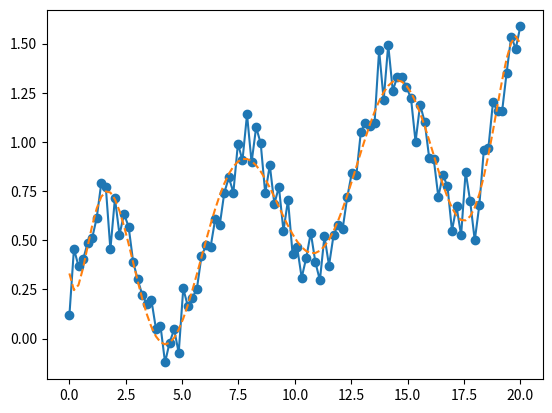

Write Python code to recreate this figure. (Note: this script raises an exception after producing the figure.)
import numpy as np

array = np.array([1,2,3,4,5])

# Numpy supports many attributes on the ndarray
print(type(array))
print(array)
print(array.shape)
print(array.size)
print(array.ndim)
print(array.dtype)


array = np.array([1,2,3,4,5], dtype=np.float64)
print(array)
print(array.dtype)

array = np.array([1.0, 2.2, 3.3], dtype=np.int8)
print(array)


array = array.astype(np.float64)
print(array)

array = np.array([[1,2,3,4], [5,6,7,8], [9,10,11,12]])
print(type(array))
print(array)
print(array.shape)
print(array.size)
print(array.ndim)
print(array.dtype)


for i in range(array.shape[0]):
    for j in range(array.shape[1]):
        print(array[i][j])

print("\n\n")
        
for row in array:
    for element in row:
        print(element)

print("\n\n")

# Note the difference between the slicing styles!
print(array[1:][:3])

print(array[1:, :3])



array + array

array * 2

array - 1

array % 2

array == 3

array != 1

a = np.array([[1,2], [2,3]])
b = np.array([[5,6], [2,3]])

a.dot(b)

np.matmul(a, b)

# Transpose
np.array([[1,1], [2,3]]).T

index = array < 5
print(array[index])

print(array[(array < 5) & (array > 2)])

print(array[(array < 5) | (array > 10)])

array = np.ones(5)
print(array)

array.sum()

array.mean()

array = np.array([1,2,3,4,5])
print(array.min())
print(array.max())

array.std()

import matplotlib.pyplot as plt

X = np.linspace(0.0, 20.0, 100)
Y = 0.2 + 0.05 * X + 0.4 * np.sin(X) + 0.1 * np.random.normal(size = (100))

plt.figure(1)
plt.clf()
            
plt.plot(X, Y, 'o-')
plt.draw()


import numpy.polynomial.polynomial as poly

# Polyfit will generate coefficients, the 3rd argument is degrees of fitting
coefficients = poly.polyfit(X, Y, 2)
fit = poly.polyval(X, coefficients)


plt.figure(1)
plt.clf()
            
plt.plot(X, Y, 'o-', X, fit, '--')
plt.draw()

coefficients = poly.polyfit(X, Y, 10)
fit = poly.polyval(X, coefficients)
plt.figure(1)
plt.clf()
            
plt.plot(X, Y, 'o-', X, fit, '--')
plt.draw()

data = np.array([1,2,3,4, None])
print(data)
print(data.dtype)


data = np.array([1,2,3,4, None], dtype=np.float64)
print(data)

# this will cause an exception
data = np.array([1,2,3,4, None], dtype=np.int64)
print(data)

data = np.array([1,2,3,4, np.nan])
print(data[~np.isnan(data)])


data = np.array([4.2,2.7,3.4,4.9, np.nan])
data[np.isnan(data)] = data.mean()
print(data)

data = np.array([4.2,2.7,3.4,4.9, np.nan])
data[np.isnan(data)] = np.nanmean(data)
print(data)

data = np.array([[1,2,4], [3,5,6], [4, np.nan, 5], [1,2,3]])
print(data)
print()
print(data[~np.isnan(data).any(axis=1)])

